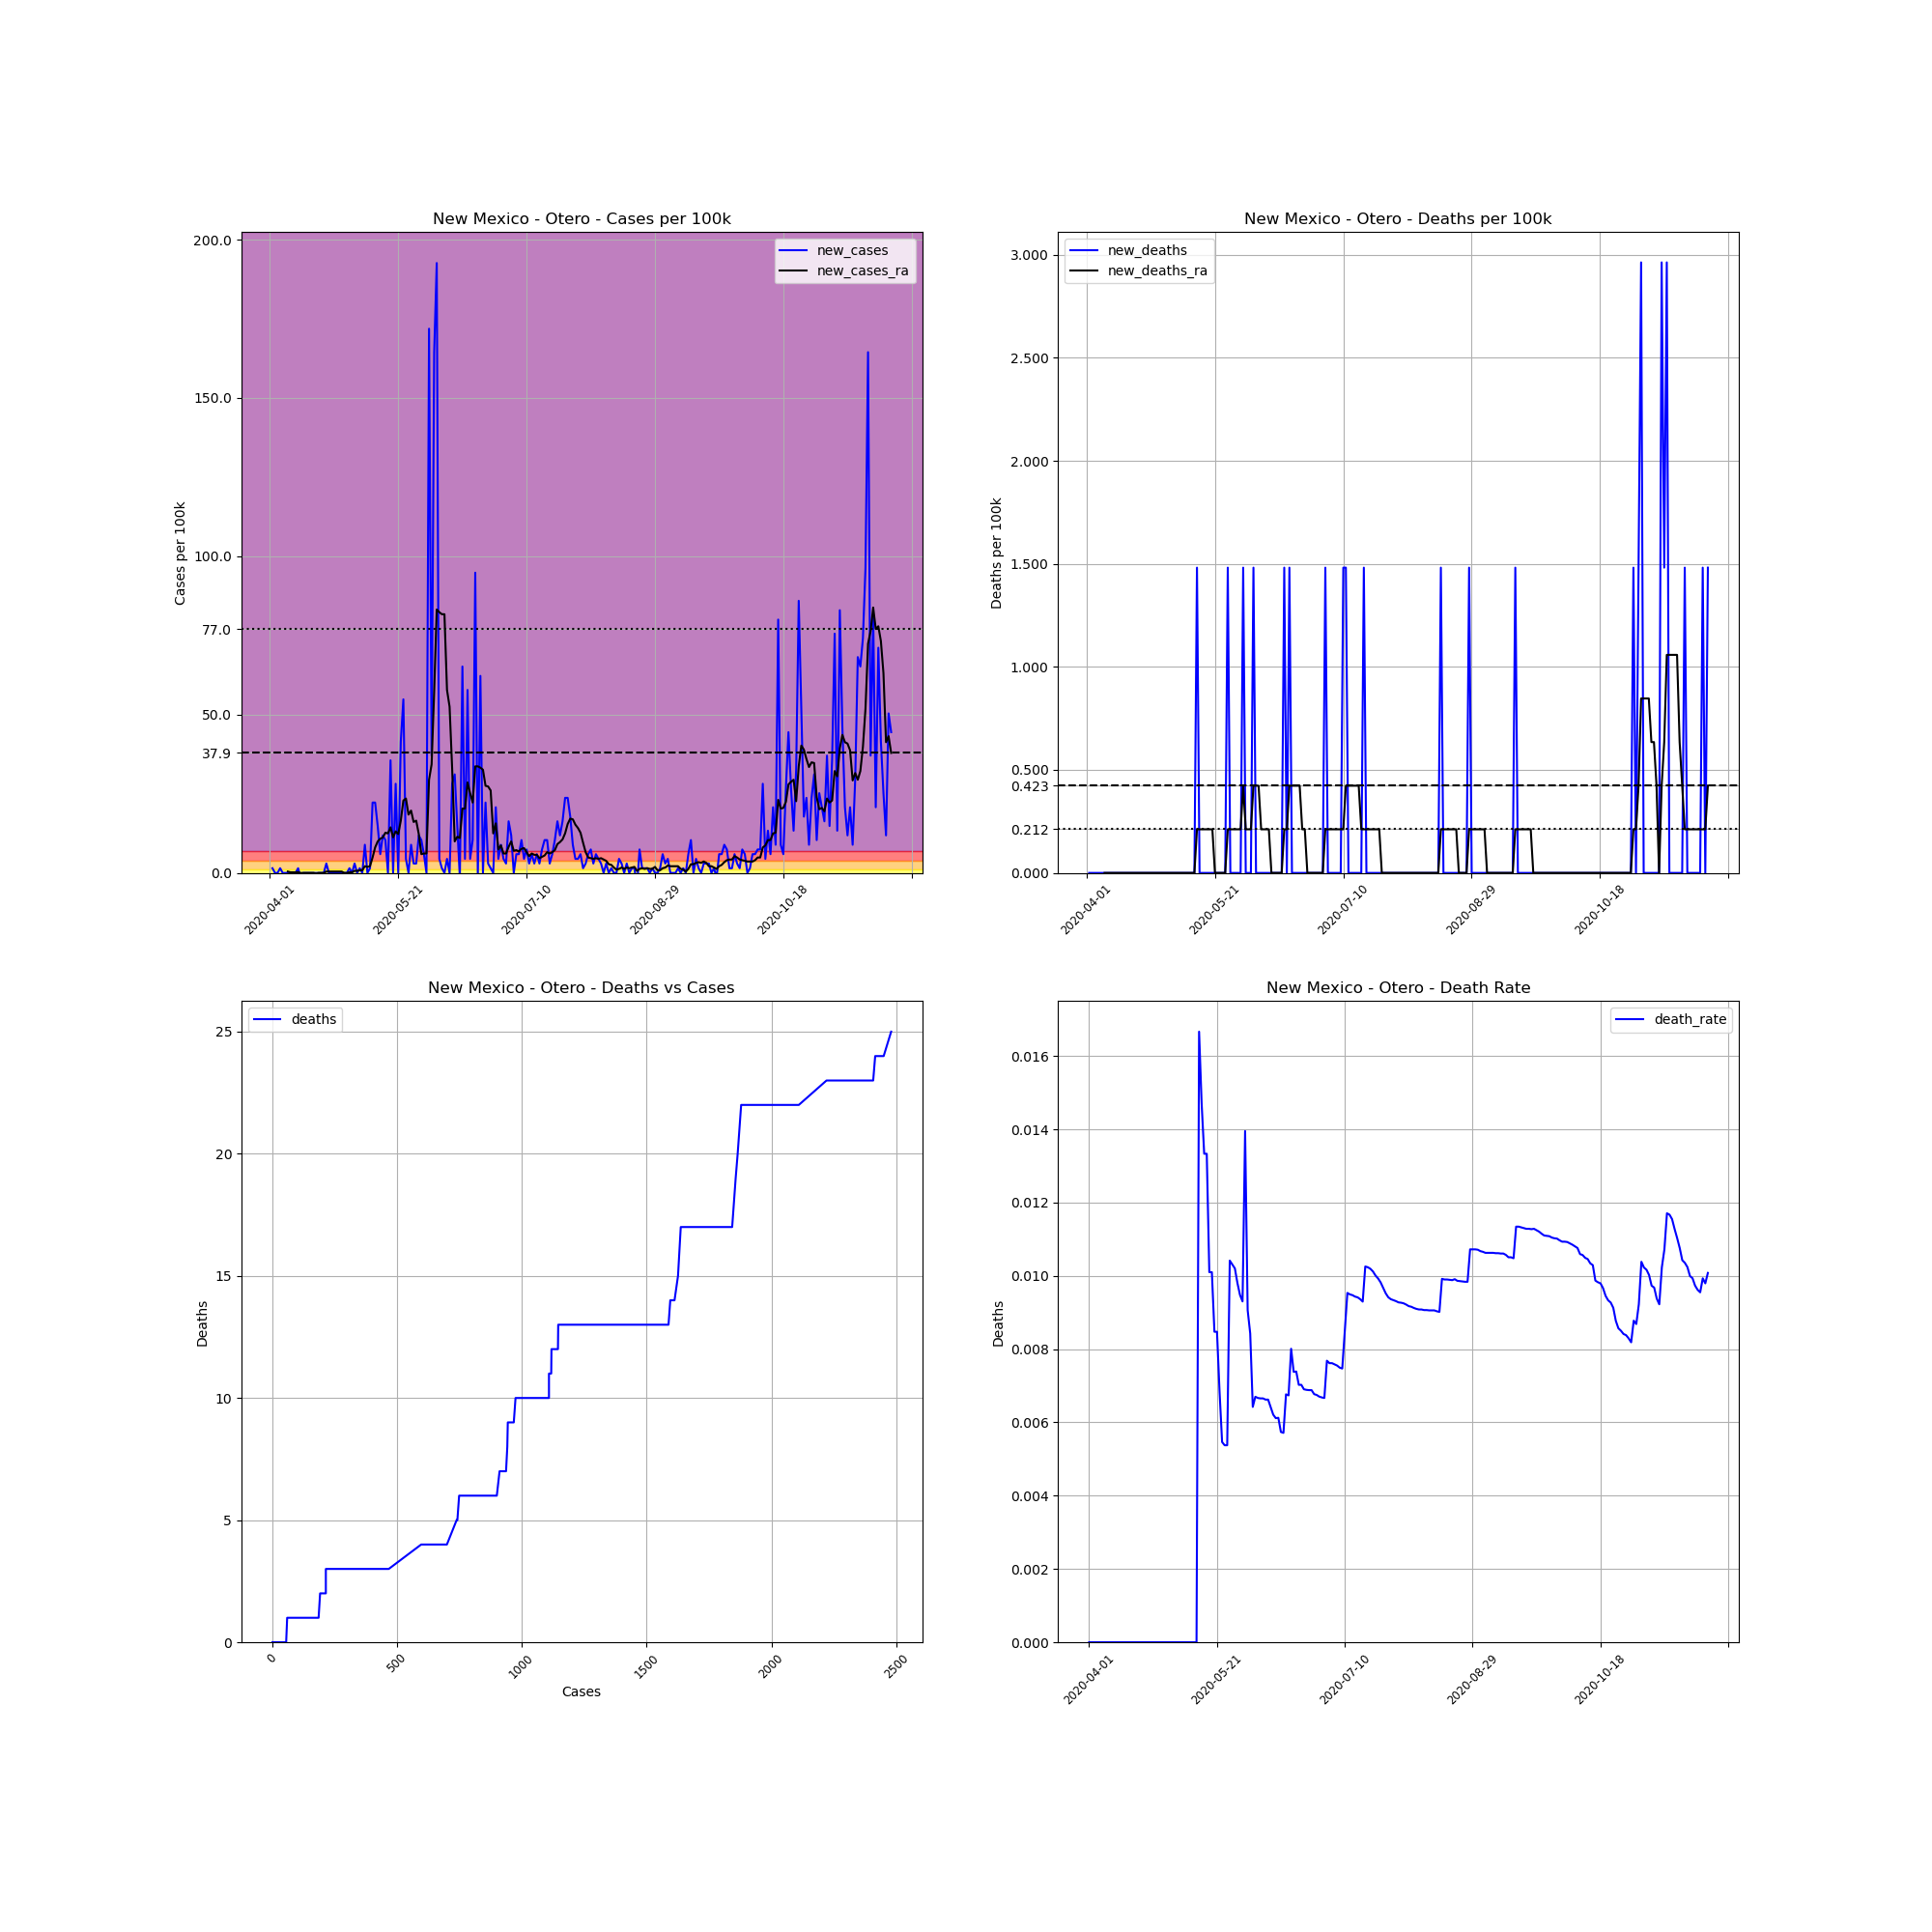

The data file committed next to this chart (first rows):
, date, county, state, fips, cases, deaths, COUNTY, STNAME, CTYNAME, POPESTIMATE2019, cases_per_100k, deaths_per_100k, death_rate, new_cases, new_deaths, new_cases_ra, new_deaths_ra
547891, 2020-04-01, Otero, New Mexico, 35035, 1, 0.0, 35, New Mexico, Otero, 67490, 1.482, 0.0, 0.0, , , , 
547892, 2020-04-02, Otero, New Mexico, 35035, 2, 0.0, 35, New Mexico, Otero, 67490, 2.963, 0.0, 0.0, 1.482, 0.0, , 
547893, 2020-04-03, Otero, New Mexico, 35035, 2, 0.0, 35, New Mexico, Otero, 67490, 2.963, 0.0, 0.0, 0.0, 0.0, , 
547894, 2020-04-04, Otero, New Mexico, 35035, 2, 0.0, 35, New Mexico, Otero, 67490, 2.963, 0.0, 0.0, 0.0, 0.0, , 
547895, 2020-04-05, Otero, New Mexico, 35035, 3, 0.0, 35, New Mexico, Otero, 67490, 4.445, 0.0, 0.0, 1.482, 0.0, , 
547896, 2020-04-06, Otero, New Mexico, 35035, 3, 0.0, 35, New Mexico, Otero, 67490, 4.445, 0.0, 0.0, 0.0, 0.0, , 
547897, 2020-04-07, Otero, New Mexico, 35035, 3, 0.0, 35, New Mexico, Otero, 67490, 4.445, 0.0, 0.0, 0.0, 0.0, , 
547898, 2020-04-08, Otero, New Mexico, 35035, 3, 0.0, 35, New Mexico, Otero, 67490, 4.445, 0.0, 0.0, 0.0, 0.0, 0.4233, 0.0
547899, 2020-04-09, Otero, New Mexico, 35035, 3, 0.0, 35, New Mexico, Otero, 67490, 4.445, 0.0, 0.0, 0.0, 0.0, 0.2117, 0.0
547900, 2020-04-10, Otero, New Mexico, 35035, 3, 0.0, 35, New Mexico, Otero, 67490, 4.445, 0.0, 0.0, 0.0, 0.0, 0.2117, 0.0
547901, 2020-04-11, Otero, New Mexico, 35035, 3, 0.0, 35, New Mexico, Otero, 67490, 4.445, 0.0, 0.0, 0.0, 0.0, 0.2117, 0.0
547902, 2020-04-12, Otero, New Mexico, 35035, 4, 0.0, 35, New Mexico, Otero, 67490, 5.927, 0.0, 0.0, 1.482, 0.0, 0.2117, 0.0
547903, 2020-04-13, Otero, New Mexico, 35035, 3, 0.0, 35, New Mexico, Otero, 67490, 4.445, 0.0, 0.0, -1.482, 0.0, 0.0, 0.0
547904, 2020-04-14, Otero, New Mexico, 35035, 3, 0.0, 35, New Mexico, Otero, 67490, 4.445, 0.0, 0.0, 0.0, 0.0, 0.0, 0.0
547905, 2020-04-15, Otero, New Mexico, 35035, 3, 0.0, 35, New Mexico, Otero, 67490, 4.445, 0.0, 0.0, 0.0, 0.0, 0.0, 0.0
547906, 2020-04-16, Otero, New Mexico, 35035, 3, 0.0, 35, New Mexico, Otero, 67490, 4.445, 0.0, 0.0, 0.0, 0.0, 0.0, 0.0
547907, 2020-04-17, Otero, New Mexico, 35035, 3, 0.0, 35, New Mexico, Otero, 67490, 4.445, 0.0, 0.0, 0.0, 0.0, 0.0, 0.0
547908, 2020-04-18, Otero, New Mexico, 35035, 3, 0.0, 35, New Mexico, Otero, 67490, 4.445, 0.0, 0.0, 0.0, 0.0, 0.0, 0.0
547909, 2020-04-19, Otero, New Mexico, 35035, 3, 0.0, 35, New Mexico, Otero, 67490, 4.445, 0.0, 0.0, 0.0, 0.0, -0.2117, 0.0
547910, 2020-04-20, Otero, New Mexico, 35035, 3, 0.0, 35, New Mexico, Otero, 67490, 4.445, 0.0, 0.0, 0.0, 0.0, 0.0, 0.0
547911, 2020-04-21, Otero, New Mexico, 35035, 3, 0.0, 35, New Mexico, Otero, 67490, 4.445, 0.0, 0.0, 0.0, 0.0, 0.0, 0.0
547912, 2020-04-22, Otero, New Mexico, 35035, 3, 0.0, 35, New Mexico, Otero, 67490, 4.445, 0.0, 0.0, 0.0, 0.0, 0.0, 0.0
547913, 2020-04-23, Otero, New Mexico, 35035, 5, 0.0, 35, New Mexico, Otero, 67490, 7.409, 0.0, 0.0, 2.963, 0.0, 0.4233, 0.0
547914, 2020-04-24, Otero, New Mexico, 35035, 5, 0.0, 35, New Mexico, Otero, 67490, 7.409, 0.0, 0.0, 0.0, 0.0, 0.4233, 0.0
547915, 2020-04-25, Otero, New Mexico, 35035, 5, 0.0, 35, New Mexico, Otero, 67490, 7.409, 0.0, 0.0, 0.0, 0.0, 0.4233, 0.0
547916, 2020-04-26, Otero, New Mexico, 35035, 5, 0.0, 35, New Mexico, Otero, 67490, 7.409, 0.0, 0.0, 0.0, 0.0, 0.4233, 0.0
547917, 2020-04-27, Otero, New Mexico, 35035, 5, 0.0, 35, New Mexico, Otero, 67490, 7.409, 0.0, 0.0, 0.0, 0.0, 0.4233, 0.0
547918, 2020-04-28, Otero, New Mexico, 35035, 5, 0.0, 35, New Mexico, Otero, 67490, 7.409, 0.0, 0.0, 0.0, 0.0, 0.4233, 0.0
547919, 2020-04-29, Otero, New Mexico, 35035, 5, 0.0, 35, New Mexico, Otero, 67490, 7.409, 0.0, 0.0, 0.0, 0.0, 0.4233, 0.0
547920, 2020-04-30, Otero, New Mexico, 35035, 5, 0.0, 35, New Mexico, Otero, 67490, 7.409, 0.0, 0.0, 0.0, 0.0, 0.0, 0.0
547921, 2020-05-01, Otero, New Mexico, 35035, 5, 0.0, 35, New Mexico, Otero, 67490, 7.409, 0.0, 0.0, 0.0, 0.0, 0.0, 0.0
547922, 2020-05-02, Otero, New Mexico, 35035, 6, 0.0, 35, New Mexico, Otero, 67490, 8.89, 0.0, 0.0, 1.482, 0.0, 0.2117, 0.0
547923, 2020-05-03, Otero, New Mexico, 35035, 6, 0.0, 35, New Mexico, Otero, 67490, 8.89, 0.0, 0.0, 0.0, 0.0, 0.2117, 0.0
547924, 2020-05-04, Otero, New Mexico, 35035, 8, 0.0, 35, New Mexico, Otero, 67490, 11.85, 0.0, 0.0, 2.963, 0.0, 0.635, 0.0
547925, 2020-05-05, Otero, New Mexico, 35035, 8, 0.0, 35, New Mexico, Otero, 67490, 11.85, 0.0, 0.0, 0.0, 0.0, 0.635, 0.0
547926, 2020-05-06, Otero, New Mexico, 35035, 9, 0.0, 35, New Mexico, Otero, 67490, 13.34, 0.0, 0.0, 1.482, 0.0, 0.8467, 0.0
547927, 2020-05-07, Otero, New Mexico, 35035, 9, 0.0, 35, New Mexico, Otero, 67490, 13.34, 0.0, 0.0, 0.0, 0.0, 0.8467, 0.0
547928, 2020-05-08, Otero, New Mexico, 35035, 15, 0.0, 35, New Mexico, Otero, 67490, 22.23, 0.0, 0.0, 8.89, 0.0, 2.117, 0.0
547929, 2020-05-09, Otero, New Mexico, 35035, 15, 0.0, 35, New Mexico, Otero, 67490, 22.23, 0.0, 0.0, 0.0, 0.0, 1.905, 0.0
547930, 2020-05-10, Otero, New Mexico, 35035, 16, 0.0, 35, New Mexico, Otero, 67490, 23.71, 0.0, 0.0, 1.482, 0.0, 2.117, 0.0
547931, 2020-05-11, Otero, New Mexico, 35035, 31, 0.0, 35, New Mexico, Otero, 67490, 45.93, 0.0, 0.0, 22.23, 0.0, 4.868, 0.0
547932, 2020-05-12, Otero, New Mexico, 35035, 46, 0.0, 35, New Mexico, Otero, 67490, 68.16, 0.0, 0.0, 22.23, 0.0, 8.044, 0.0
547933, 2020-05-13, Otero, New Mexico, 35035, 56, 0.0, 35, New Mexico, Otero, 67490, 82.98, 0.0, 0.0, 14.82, 0.0, 9.949, 0.0
547934, 2020-05-14, Otero, New Mexico, 35035, 60, 1.0, 35, New Mexico, Otero, 67490, 88.9, 1.482, 0.01667, 5.927, 1.482, 10.8, 0.2117
547935, 2020-05-15, Otero, New Mexico, 35035, 68, 1.0, 35, New Mexico, Otero, 67490, 100.8, 1.482, 0.01471, 11.85, 0.0, 11.22, 0.2117
547936, 2020-05-16, Otero, New Mexico, 35035, 75, 1.0, 35, New Mexico, Otero, 67490, 111.1, 1.482, 0.01333, 10.37, 0.0, 12.7, 0.2117
547937, 2020-05-17, Otero, New Mexico, 35035, 75, 1.0, 35, New Mexico, Otero, 67490, 111.1, 1.482, 0.01333, 0.0, 0.0, 12.49, 0.2117
547938, 2020-05-18, Otero, New Mexico, 35035, 99, 1.0, 35, New Mexico, Otero, 67490, 146.7, 1.482, 0.0101, 35.56, 0.0, 14.39, 0.2117
547939, 2020-05-19, Otero, New Mexico, 35035, 99, 1.0, 35, New Mexico, Otero, 67490, 146.7, 1.482, 0.0101, 0.0, 0.0, 11.22, 0.2117
547940, 2020-05-20, Otero, New Mexico, 35035, 118, 1.0, 35, New Mexico, Otero, 67490, 174.8, 1.482, 0.008475, 28.15, 0.0, 13.12, 0.2117
547941, 2020-05-21, Otero, New Mexico, 35035, 118, 1.0, 35, New Mexico, Otero, 67490, 174.8, 1.482, 0.008475, 0.0, 0.0, 12.28, 0.0
547942, 2020-05-22, Otero, New Mexico, 35035, 146, 1.0, 35, New Mexico, Otero, 67490, 216.3, 1.482, 0.006849, 41.49, 0.0, 16.51, 0.0
547943, 2020-05-23, Otero, New Mexico, 35035, 183, 1.0, 35, New Mexico, Otero, 67490, 271.2, 1.482, 0.005464, 54.82, 0.0, 22.86, 0.0
547944, 2020-05-24, Otero, New Mexico, 35035, 186, 1.0, 35, New Mexico, Otero, 67490, 275.6, 1.482, 0.005376, 4.445, 0.0, 23.5, 0.0
547945, 2020-05-25, Otero, New Mexico, 35035, 186, 1.0, 35, New Mexico, Otero, 67490, 275.6, 1.482, 0.005376, 0.0, 0.0, 18.42, 0.0
547946, 2020-05-26, Otero, New Mexico, 35035, 192, 2.0, 35, New Mexico, Otero, 67490, 284.5, 2.963, 0.01042, 8.89, 1.482, 19.69, 0.2117
547947, 2020-05-27, Otero, New Mexico, 35035, 194, 2.0, 35, New Mexico, Otero, 67490, 287.4, 2.963, 0.01031, 2.963, 0.0, 16.09, 0.2117
547948, 2020-05-28, Otero, New Mexico, 35035, 196, 2.0, 35, New Mexico, Otero, 67490, 290.4, 2.963, 0.0102, 2.963, 0.0, 16.51, 0.2117
547949, 2020-05-29, Otero, New Mexico, 35035, 204, 2.0, 35, New Mexico, Otero, 67490, 302.3, 2.963, 0.009804, 11.85, 0.0, 12.28, 0.2117
547950, 2020-05-30, Otero, New Mexico, 35035, 211, 2.0, 35, New Mexico, Otero, 67490, 312.6, 2.963, 0.009479, 10.37, 0.0, 5.927, 0.2117
... 183 more rows
